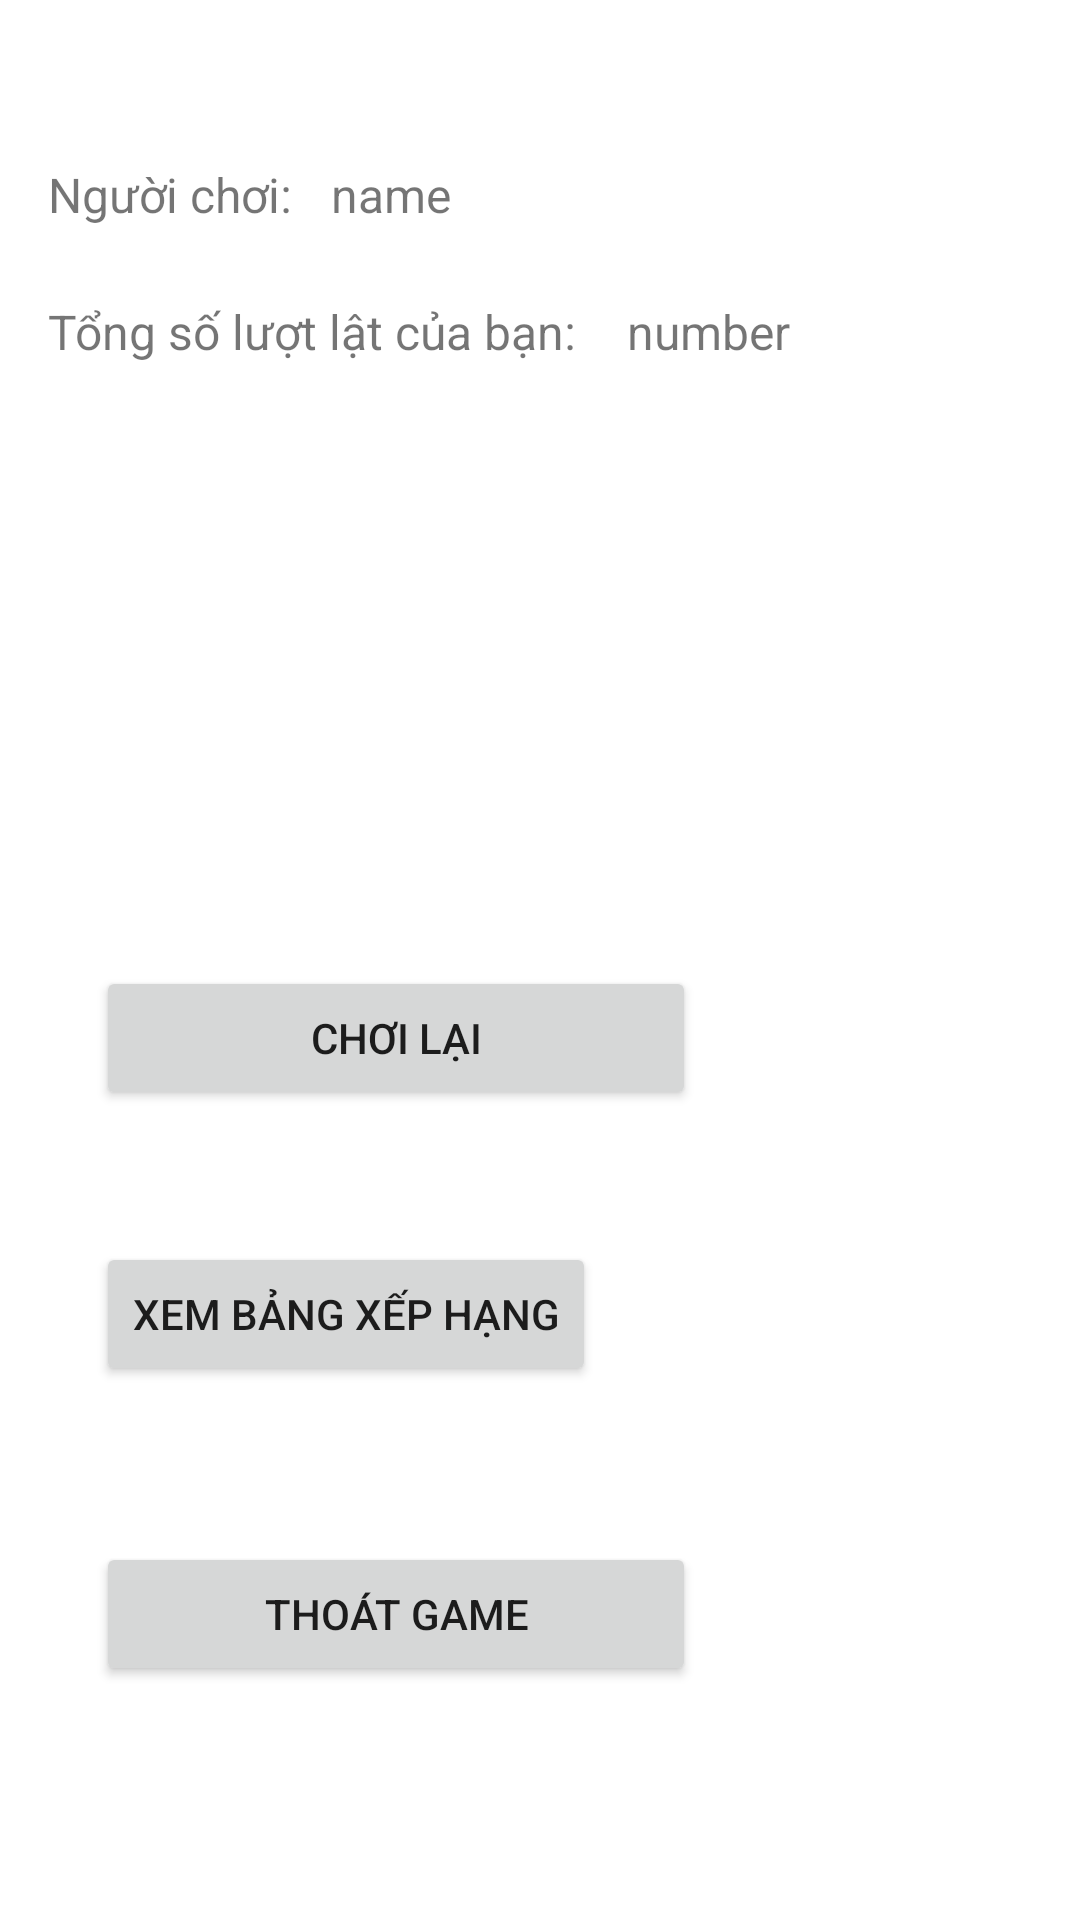

Write the Android layout XML for this screen, with the resource values it uses.
<!-- AndroidManifest.xml: application theme Theme.BTLAndroidMatchGame -->
<!-- res/layout/end_game_screen.xml -->
<?xml version="1.0" encoding="utf-8"?>
<androidx.constraintlayout.widget.ConstraintLayout xmlns:android="http://schemas.android.com/apk/res/android"
    xmlns:app="http://schemas.android.com/apk/res-auto"
    xmlns:tools="http://schemas.android.com/tools"
    android:layout_width="match_parent"
    android:layout_height="match_parent">

    <Button
        android:id="@+id/btnExit"
        android:layout_width="200dp"
        android:layout_height="wrap_content"
        android:layout_marginStart="32dp"
        android:layout_marginBottom="78dp"
        android:text="Thoát game"
        app:layout_constraintBottom_toBottomOf="parent"
        app:layout_constraintStart_toStartOf="parent" />

    <TextView
        android:id="@+id/textView"
        android:layout_width="wrap_content"
        android:layout_height="wrap_content"
        android:layout_marginTop="215dp"
        android:layout_marginBottom="215dp"
        android:background="#4CAF50"
        android:text="Bạn đã kết thúc trò chơi bạn có muốn chơi lại không?"
        android:textColor="@color/black"
        android:textSize="30sp"
        app:layout_constraintBottom_toTopOf="@+id/btnBXH"
        app:layout_constraintStart_toStartOf="parent"
        app:layout_constraintTop_toTopOf="parent" />

    <Button
        android:id="@+id/btnChoiLai"
        android:layout_width="0dp"
        android:layout_height="wrap_content"
        android:layout_marginBottom="270dp"
        android:text="Chơi lại"
        app:layout_constraintBottom_toBottomOf="parent"
        app:layout_constraintEnd_toEndOf="@+id/btnExit"
        app:layout_constraintStart_toStartOf="@+id/btnBXH" />

    <Button
        android:id="@+id/btnBXH"
        android:layout_width="wrap_content"
        android:layout_height="wrap_content"
        android:layout_marginStart="32dp"
        android:layout_marginTop="44dp"
        android:text="Xem bảng xếp hạng"
        app:layout_constraintStart_toStartOf="parent"
        app:layout_constraintTop_toBottomOf="@+id/btnChoiLai" />

    <TextView
        android:id="@+id/textView9"
        android:layout_width="wrap_content"
        android:layout_height="wrap_content"
        android:layout_marginStart="16dp"
        android:text="Tổng số lượt lật của bạn: "
        android:textSize="16sp"
        app:layout_constraintBaseline_toBaselineOf="@+id/txtFlip"
        app:layout_constraintStart_toStartOf="parent" />

    <TextView
        android:id="@+id/txtFlip"
        android:layout_width="wrap_content"
        android:layout_height="wrap_content"
        android:layout_marginStart="13dp"
        android:layout_marginTop="24dp"
        android:text="number"
        android:textSize="16sp"
        app:layout_constraintStart_toEndOf="@+id/textView9"
        app:layout_constraintTop_toBottomOf="@+id/txtTen" />

    <TextView
        android:id="@+id/textView11"
        android:layout_width="wrap_content"
        android:layout_height="wrap_content"
        android:layout_marginStart="16dp"
        android:text="Người chơi: "
        android:textSize="16sp"
        app:layout_constraintBaseline_toBaselineOf="@+id/txtTen"
        app:layout_constraintStart_toStartOf="parent" />

    <TextView
        android:id="@+id/txtTen"
        android:layout_width="wrap_content"
        android:layout_height="wrap_content"
        android:layout_marginStart="9dp"
        android:layout_marginTop="54dp"
        android:text="name"
        android:textSize="16sp"
        app:layout_constraintStart_toEndOf="@+id/textView11"
        app:layout_constraintTop_toTopOf="parent" />
</androidx.constraintlayout.widget.ConstraintLayout>
<!-- resources referenced by this layout -->
<resources>
  <style name="Theme.BTLAndroidMatchGame" parent="Theme.MaterialComponents.DayNight.DarkActionBar">
          
          <item name="colorPrimary">@color/purple_500</item>
          <item name="colorPrimaryVariant">@color/purple_700</item>
          <item name="colorOnPrimary">@color/white</item>
          
          <item name="colorSecondary">@color/teal_200</item>
          <item name="colorSecondaryVariant">@color/teal_700</item>
          <item name="colorOnSecondary">@color/black</item>
          
          <item name="android:statusBarColor" tools:targetApi="l">?attr/colorPrimaryVariant</item>
          
      </style>
  <!-- not gathered from this repository: default colours our renderer supplied (Android Studio template values) -->
  <color name="purple_500">#FF6200EE</color>
  <color name="purple_700">#FF3700B3</color>
  <color name="teal_200">#FF03DAC5</color>
  <color name="teal_700">#FF018786</color>
  <color name="black">#FF000000</color>
  <color name="white">#FFFFFFFF</color>
</resources>
